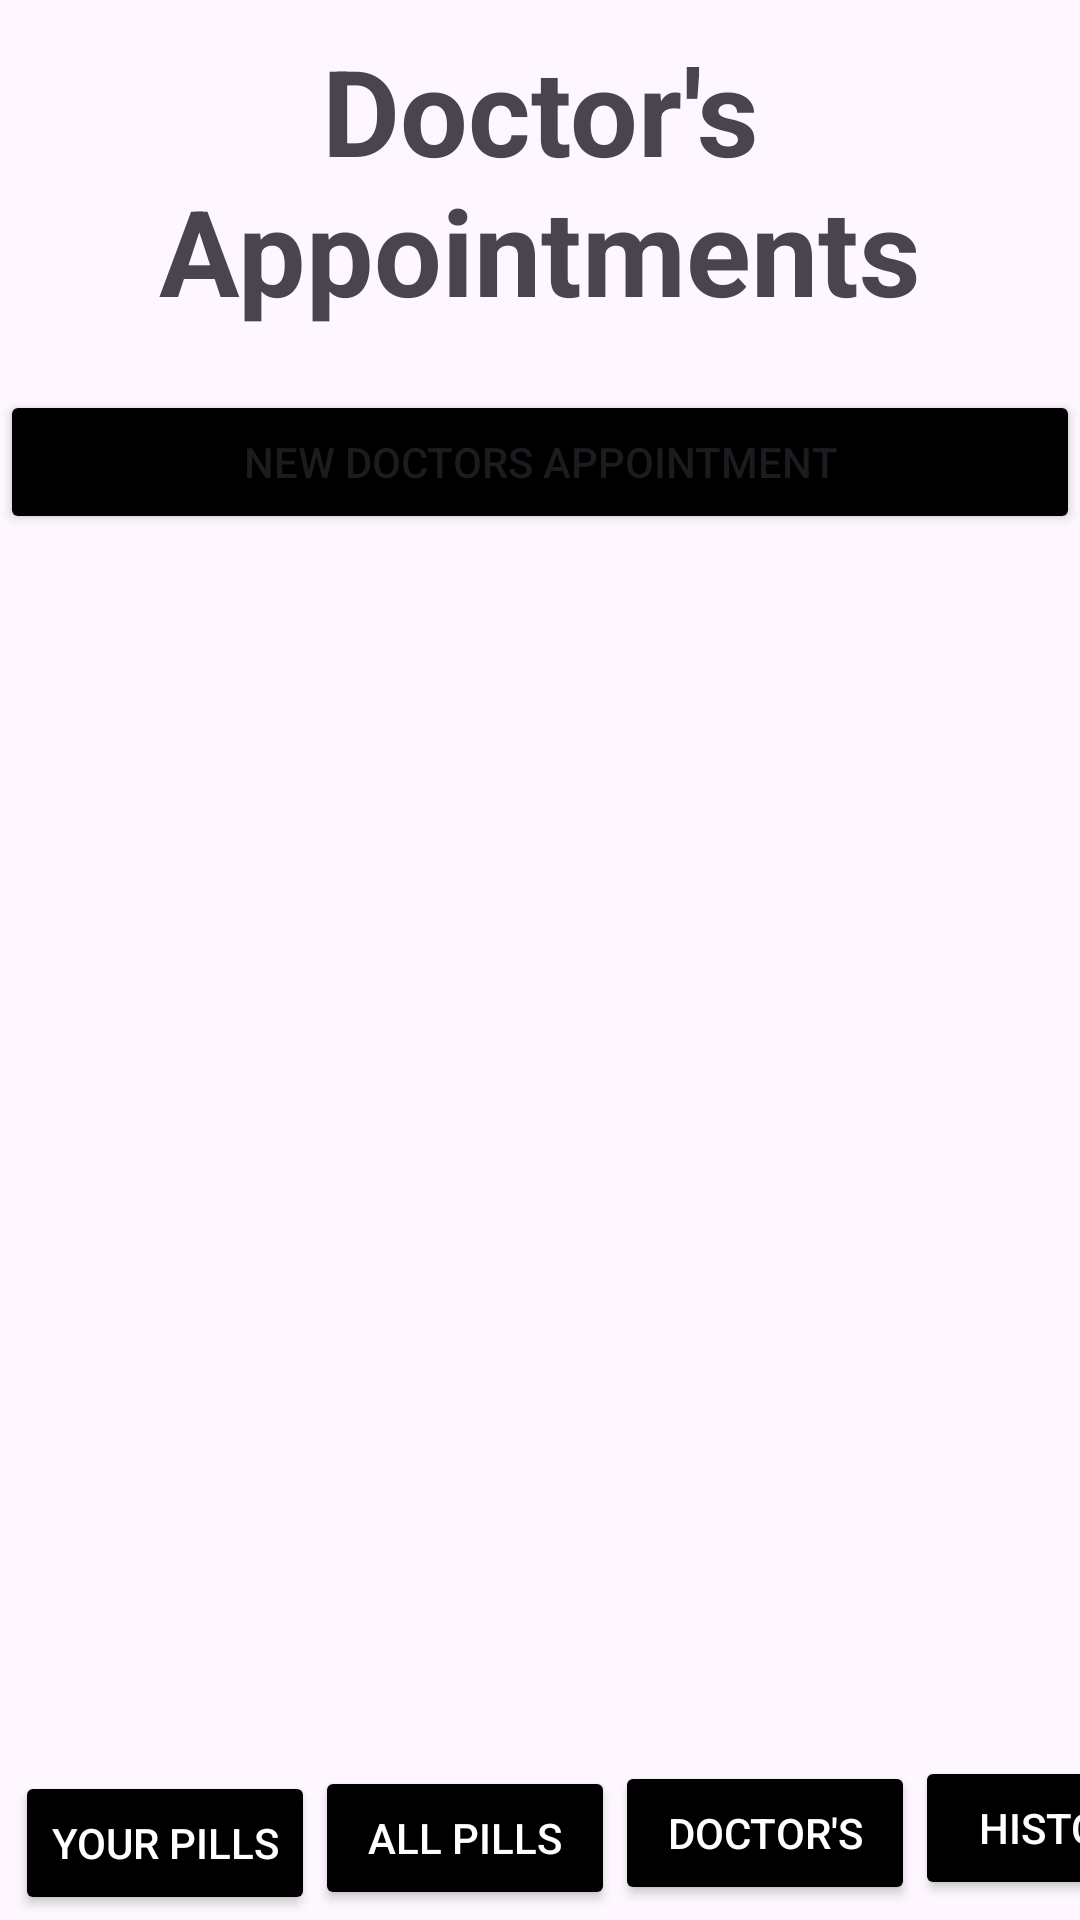

Here is an Android app screen rendered from its layout file. Give the layout XML and the strings, colors and styles it references.
<!-- AndroidManifest.xml: application theme Theme.PillApplication -->
<!-- res/layout/activity_doctors_appointment.xml -->
<?xml version="1.0" encoding="utf-8"?>
<LinearLayout xmlns:android="http://schemas.android.com/apk/res/android"
    xmlns:app="http://schemas.android.com/apk/res-auto"
    xmlns:tools="http://schemas.android.com/tools"
    android:layout_width="match_parent"
    android:layout_height="match_parent"
    tools:context=".DoctorsAppointmentActivity"
    android:orientation="vertical">

    <TextView
        android:id="@+id/titleText"
        android:layout_width="match_parent"
        android:layout_height="wrap_content"
        android:text="Doctor's Appointments"
        android:textAlignment="center"
        android:textSize="40dp"
        android:padding="10dp"
        android:textStyle="bold"
        />

    <Button
        android:id="@+id/addDAButton"
        android:layout_width="match_parent"
        android:layout_height="wrap_content"
        android:text="New Doctors Appointment"
        android:layout_marginTop="10dp"
        android:backgroundTint="@color/black"
        />

    <ScrollView
        android:id="@+id/scroller"
        android:layout_width="match_parent"
        android:layout_height="match_parent"
        android:scrollbars="none"
        />

    <Button
        android:id="@+id/yourPillsButton"
        android:layout_width="100dp"
        android:layout_height="wrap_content"
        android:padding="10dp"
        android:layout_marginTop="-50dp"
        android:text="Your Pills"
        android:layout_marginLeft="5dp"
        android:backgroundTint="@color/black"
        android:textColor="@color/white"
        />

    <Button
        android:id="@+id/allPillsButton"
        android:layout_width="100dp"
        android:layout_height="wrap_content"
        android:padding="10dp"
        android:layout_marginTop="-50dp"
        android:text="All Pills"
        android:layout_marginLeft="105dp"
        android:backgroundTint="@color/black"
        android:textColor="@color/white"
        />

    <Button
        android:id="@+id/DoctorButton"
        android:layout_width="100dp"
        android:layout_height="wrap_content"
        android:padding="10dp"
        android:layout_marginTop="-50dp"
        android:text="Doctor's"
        android:layout_marginLeft="205dp"
        android:backgroundTint="@color/black"
        android:textColor="@color/white"
        />

    <Button
        android:id="@+id/historyButton"
        android:layout_width="100dp"
        android:layout_height="wrap_content"
        android:padding="10dp"
        android:layout_marginTop="-50dp"
        android:text="History"
        android:layout_marginLeft="305dp"
        android:backgroundTint="@color/black"
        android:textColor="@color/white"
        />

</LinearLayout>
<!-- resources referenced by this layout -->
<resources>
  <style name="Theme.PillApplication" parent="Base.Theme.PillApplication" />
  <style name="Base.Theme.PillApplication" parent="Theme.Material3.DayNight.NoActionBar">
          
          
      </style>
  <!-- not gathered from this repository: default colours our renderer supplied (Android Studio template values) -->
  <color name="black">#FF000000</color>
  <color name="white">#FFFFFFFF</color>
</resources>
